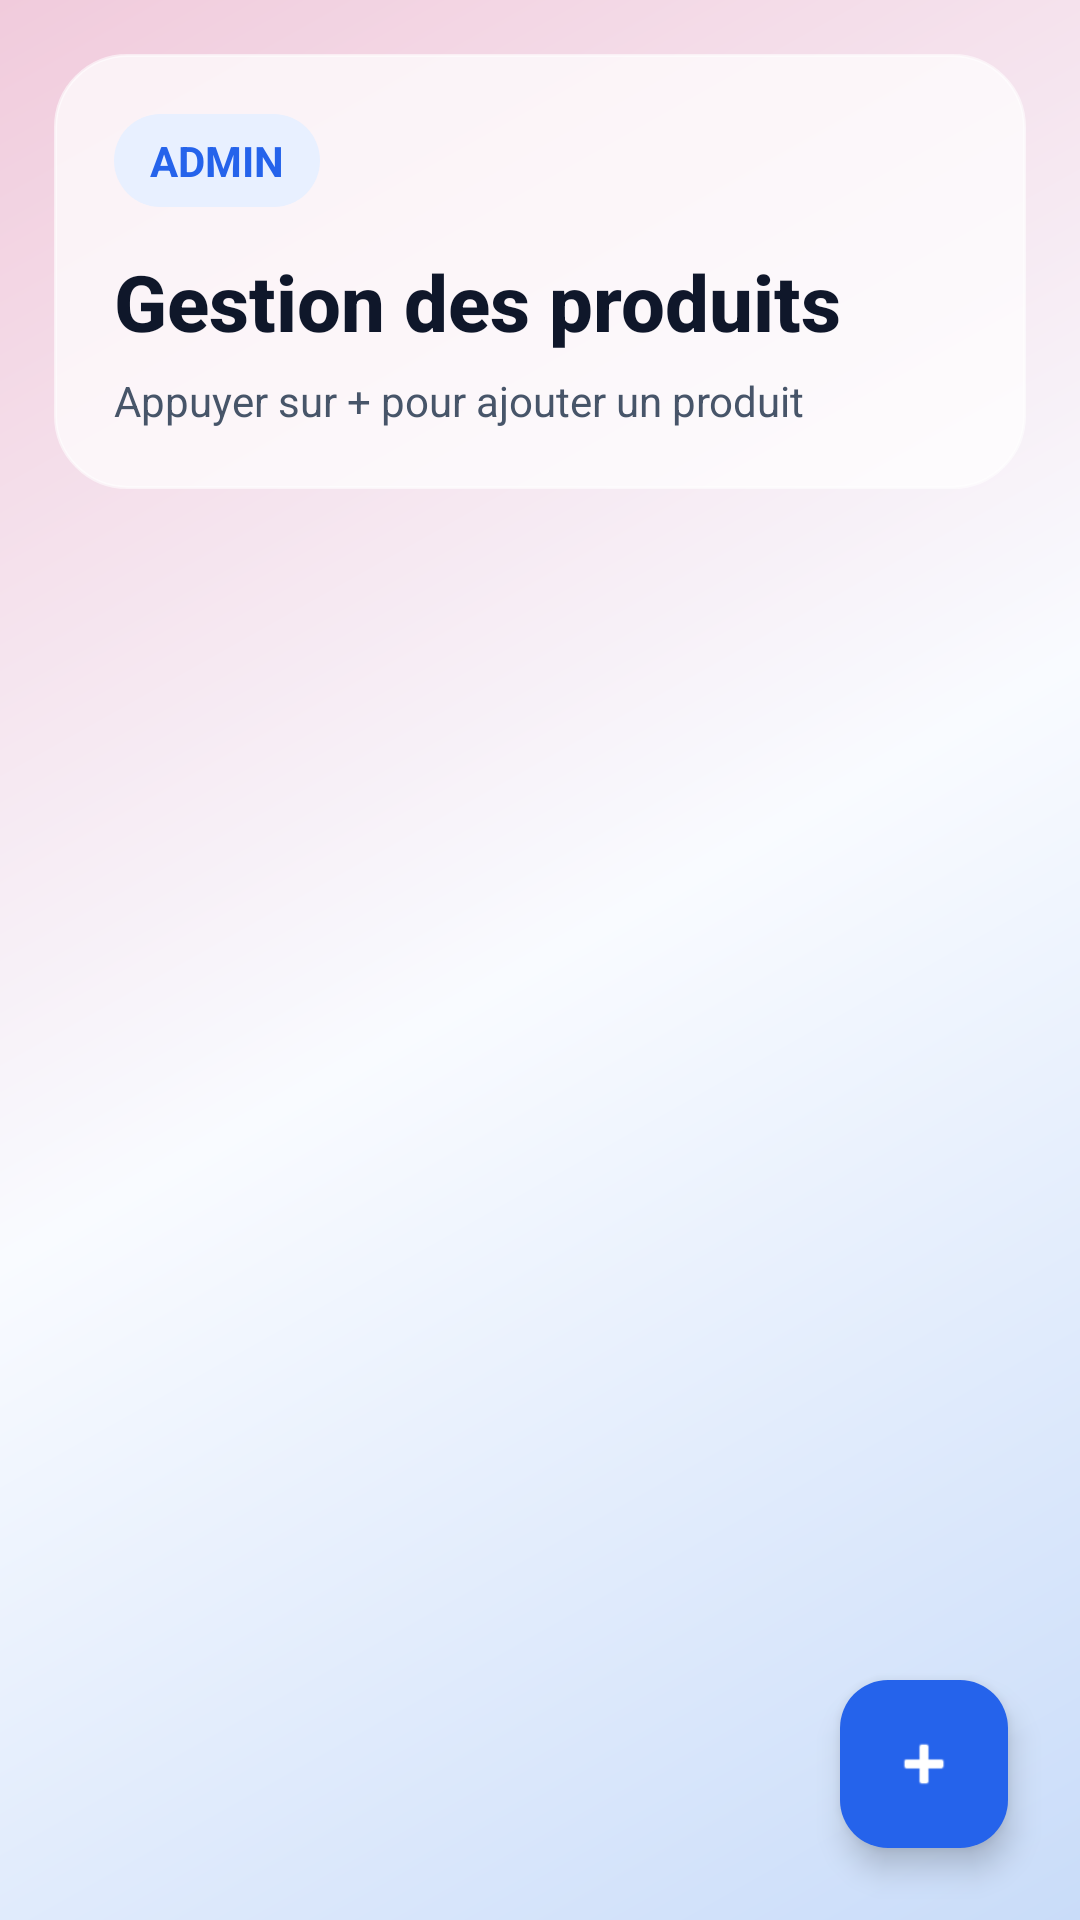

Layout XML and referenced resources for this Android screen:
<!-- AndroidManifest.xml: application theme Theme.ApiMobile -->
<!-- res/layout/activity_admin_produits.xml -->
<?xml version="1.0" encoding="utf-8"?>
<androidx.coordinatorlayout.widget.CoordinatorLayout xmlns:android="http://schemas.android.com/apk/res/android"
    xmlns:app="http://schemas.android.com/apk/res-auto"
    android:layout_width="match_parent"
    android:layout_height="match_parent"
    android:background="@drawable/bg_app_gradient">

    <LinearLayout
        android:layout_width="match_parent"
        android:layout_height="match_parent"
        android:orientation="vertical"
        android:padding="18dp">

        <LinearLayout
            android:layout_width="match_parent"
            android:layout_height="wrap_content"
            android:background="@drawable/bg_glass_panel"
            android:elevation="8dp"
            android:orientation="vertical"
            android:padding="20dp">

            <TextView
                android:layout_width="wrap_content"
                android:layout_height="wrap_content"
                android:background="@drawable/bg_badge"
                android:paddingStart="12dp"
                android:paddingTop="6dp"
                android:paddingEnd="12dp"
                android:paddingBottom="6dp"
                android:text="ADMIN"
                android:textColor="@color/app_primary"
                android:textStyle="bold" />

            <TextView
                style="@style/TextAppearance.ApiMobile.ScreenTitle"
                android:layout_width="match_parent"
                android:layout_height="wrap_content"
                android:layout_marginTop="14dp"
                android:text="Gestion des produits" />

            <TextView
                style="@style/TextAppearance.ApiMobile.Muted"
                android:layout_width="match_parent"
                android:layout_height="wrap_content"
                android:layout_marginTop="6dp"
                android:text="Appuyer sur + pour ajouter un produit" />
        </LinearLayout>

        <ProgressBar
            android:id="@+id/progressAdminProduits"
            android:layout_width="wrap_content"
            android:layout_height="wrap_content"
            android:layout_gravity="center_horizontal"
            android:layout_marginTop="20dp"
            android:indeterminateTint="@color/app_primary"
            android:visibility="gone" />

        <TextView
            android:id="@+id/tvAdminProduitsEmpty"
            style="@style/TextAppearance.ApiMobile.Body"
            android:layout_width="match_parent"
            android:layout_height="wrap_content"
            android:layout_marginTop="16dp"
            android:background="@drawable/bg_glass_soft"
            android:padding="18dp"
            android:text="Aucun produit."
            android:textColor="@color/app_muted"
            android:visibility="gone" />

        <androidx.recyclerview.widget.RecyclerView
            android:id="@+id/rvAdminProduits"
            android:layout_width="match_parent"
            android:layout_height="0dp"
            android:layout_marginTop="16dp"
            android:layout_weight="1"
            android:clipToPadding="false"
            android:paddingBottom="80dp" />
    </LinearLayout>

    <com.google.android.material.floatingactionbutton.FloatingActionButton
        android:id="@+id/fabAjouterProduit"
        android:layout_width="wrap_content"
        android:layout_height="wrap_content"
        android:layout_gravity="bottom|end"
        android:layout_margin="24dp"
        android:contentDescription="Ajouter un produit"
        android:src="@android:drawable/ic_input_add"
        app:backgroundTint="@color/app_primary"
        app:tint="@android:color/white" />

</androidx.coordinatorlayout.widget.CoordinatorLayout>
<!-- resources referenced by this layout -->
<resources>
  <color name="app_muted">#475569</color>
  <color name="app_primary">#2563EB</color>
  <!-- drawable bg_app_gradient (drawable) -->
  <?xml version="1.0" encoding="utf-8"?>
  <shape xmlns:android="http://schemas.android.com/apk/res/android">
      <gradient
          android:angle="315"
          android:startColor="@color/app_gradient_start"
          android:centerColor="@color/app_gradient_middle"
          android:endColor="@color/app_gradient_end" />
  </shape>
  <!-- drawable bg_badge (drawable) -->
  <?xml version="1.0" encoding="utf-8"?>
  <shape xmlns:android="http://schemas.android.com/apk/res/android">
      <solid android:color="@color/app_primary_soft" />
      <corners android:radius="999dp" />
  </shape>
  <!-- drawable bg_glass_panel (drawable) -->
  <?xml version="1.0" encoding="utf-8"?>
  <shape xmlns:android="http://schemas.android.com/apk/res/android">
      <solid android:color="@color/app_glass" />
      <corners android:radius="24dp" />
      <stroke
          android:width="1dp"
          android:color="@color/app_stroke" />
  </shape>
  <!-- drawable bg_glass_soft (drawable) -->
  <?xml version="1.0" encoding="utf-8"?>
  <shape xmlns:android="http://schemas.android.com/apk/res/android">
      <solid android:color="@color/app_glass_soft" />
      <corners android:radius="18dp" />
      <stroke
          android:width="1dp"
          android:color="@color/app_stroke" />
  </shape>
  <style name="TextAppearance.ApiMobile.Body" parent="">
          <item name="android:textColor">@color/app_text</item>
          <item name="android:textSize">16sp</item>
      </style>
  <style name="TextAppearance.ApiMobile.Muted" parent="">
          <item name="android:textColor">@color/app_muted</item>
          <item name="android:textSize">14sp</item>
      </style>
  <style name="TextAppearance.ApiMobile.ScreenTitle" parent="">
          <item name="android:textColor">@color/app_text</item>
          <item name="android:textSize">26sp</item>
          <item name="android:textStyle">bold</item>
          <item name="android:fontFamily">sans-serif-medium</item>
      </style>
  <style name="Theme.ApiMobile" parent="Base.Theme.ApiMobile" />
  <color name="app_gradient_start">#F1CBDC</color>
  <color name="app_gradient_middle">#F9FBFF</color>
  <color name="app_gradient_end">#C9DCF9</color>
  <color name="app_primary_soft">#E8F0FF</color>
  <color name="app_glass">#B8FFFFFF</color>
  <color name="app_stroke">#99FFFFFF</color>
  <color name="app_glass_soft">#96FFFFFF</color>
  <color name="app_text">#0F172A</color>
  <style name="Base.Theme.ApiMobile" parent="Theme.Material3.Light.NoActionBar">
          <item name="colorPrimary">@color/app_primary</item>
          <item name="colorOnPrimary">@color/white</item>
          <item name="colorSecondary">@color/app_primary</item>
          <item name="colorSurface">@color/app_glass_strong</item>
          <item name="colorOnSurface">@color/app_text</item>
          <item name="android:windowBackground">@drawable/bg_app_gradient</item>
          <item name="android:statusBarColor">@android:color/transparent</item>
          <item name="android:navigationBarColor">@color/app_gradient_middle</item>
          <item name="android:windowLightStatusBar">true</item>
          <item name="android:windowLightNavigationBar">true</item>
      </style>
  <color name="white">#FFFFFFFF</color>
  <color name="app_glass_strong">#D6FFFFFF</color>
</resources>
